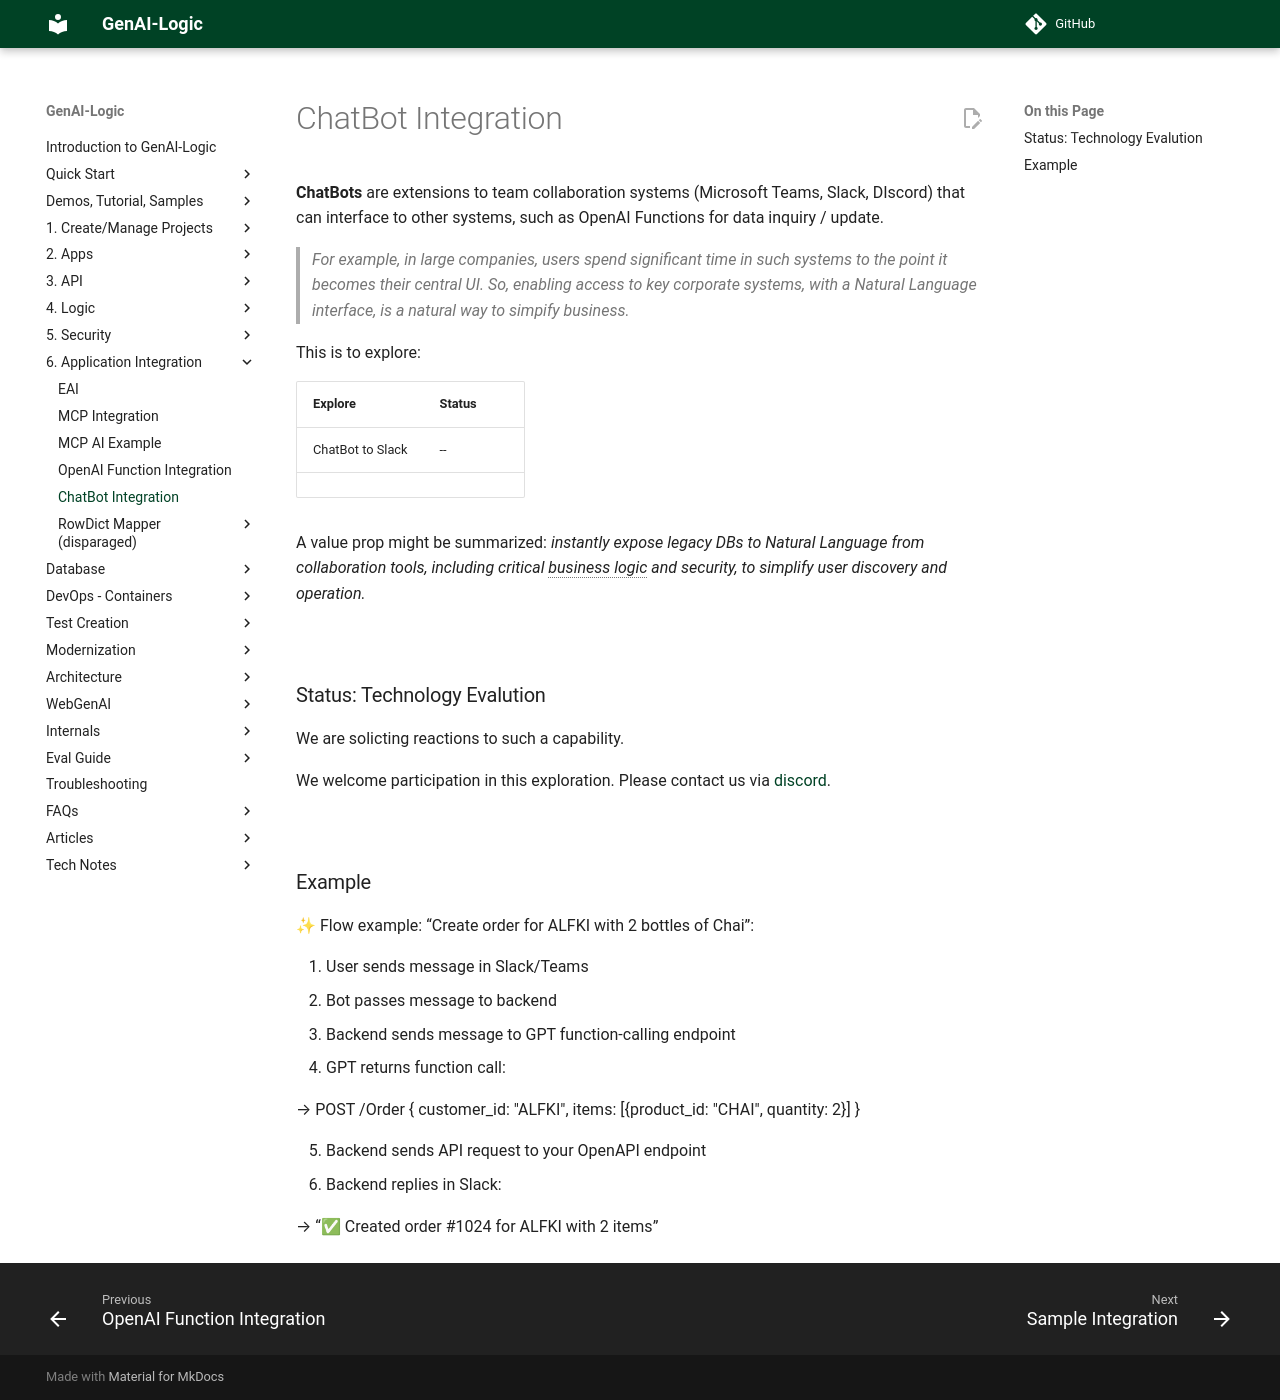

repository: ApiLogicServer/Docs · page: Integration-chatbot/index.html · generator: jekyll

**ChatBots** are extensions to team collaboration systems (Microsoft Teams, Slack, DIscord) that can interface to other systems, such as OpenAI Functions for data inquiry / update.

>For example, in large companies, users spend significant time in such systems to the point it becomes their central UI.  So, enabling access to key corporate systems, with a Natural Language interface, is a natural way to simpify business.

This is to explore:

| Explore          | Status |
| ---------------- | ------ |
| ChatBot to Slack | --     |
|                  |        |

A value prop might be summarized: *instantly expose legacy DBs to Natural Language from collaboration tools, including critical business logic and security, to simplify user discovery and operation.*

<br>

## Status: Technology Evalution

We are solicting reactions to such a capability.

We welcome participation in this exploration.  Please contact us via [discord](https://discord.gg/HcGxbBsgRF).

<br>

## Example

✨ Flow example: “Create order for ALFKI with 2 bottles of Chai”:

1. User sends message in Slack/Teams
2. Bot passes message to backend
3. Backend sends message to GPT function-calling endpoint
4. GPT returns function call:

→ POST /Order { customer_id: "ALFKI", items: [{product_id: "CHAI", quantity: 2}] }

5. Backend sends API request to your OpenAPI endpoint
6. Backend replies in Slack:

→ “✅ Created order #1024 for ALFKI with 2 items”
